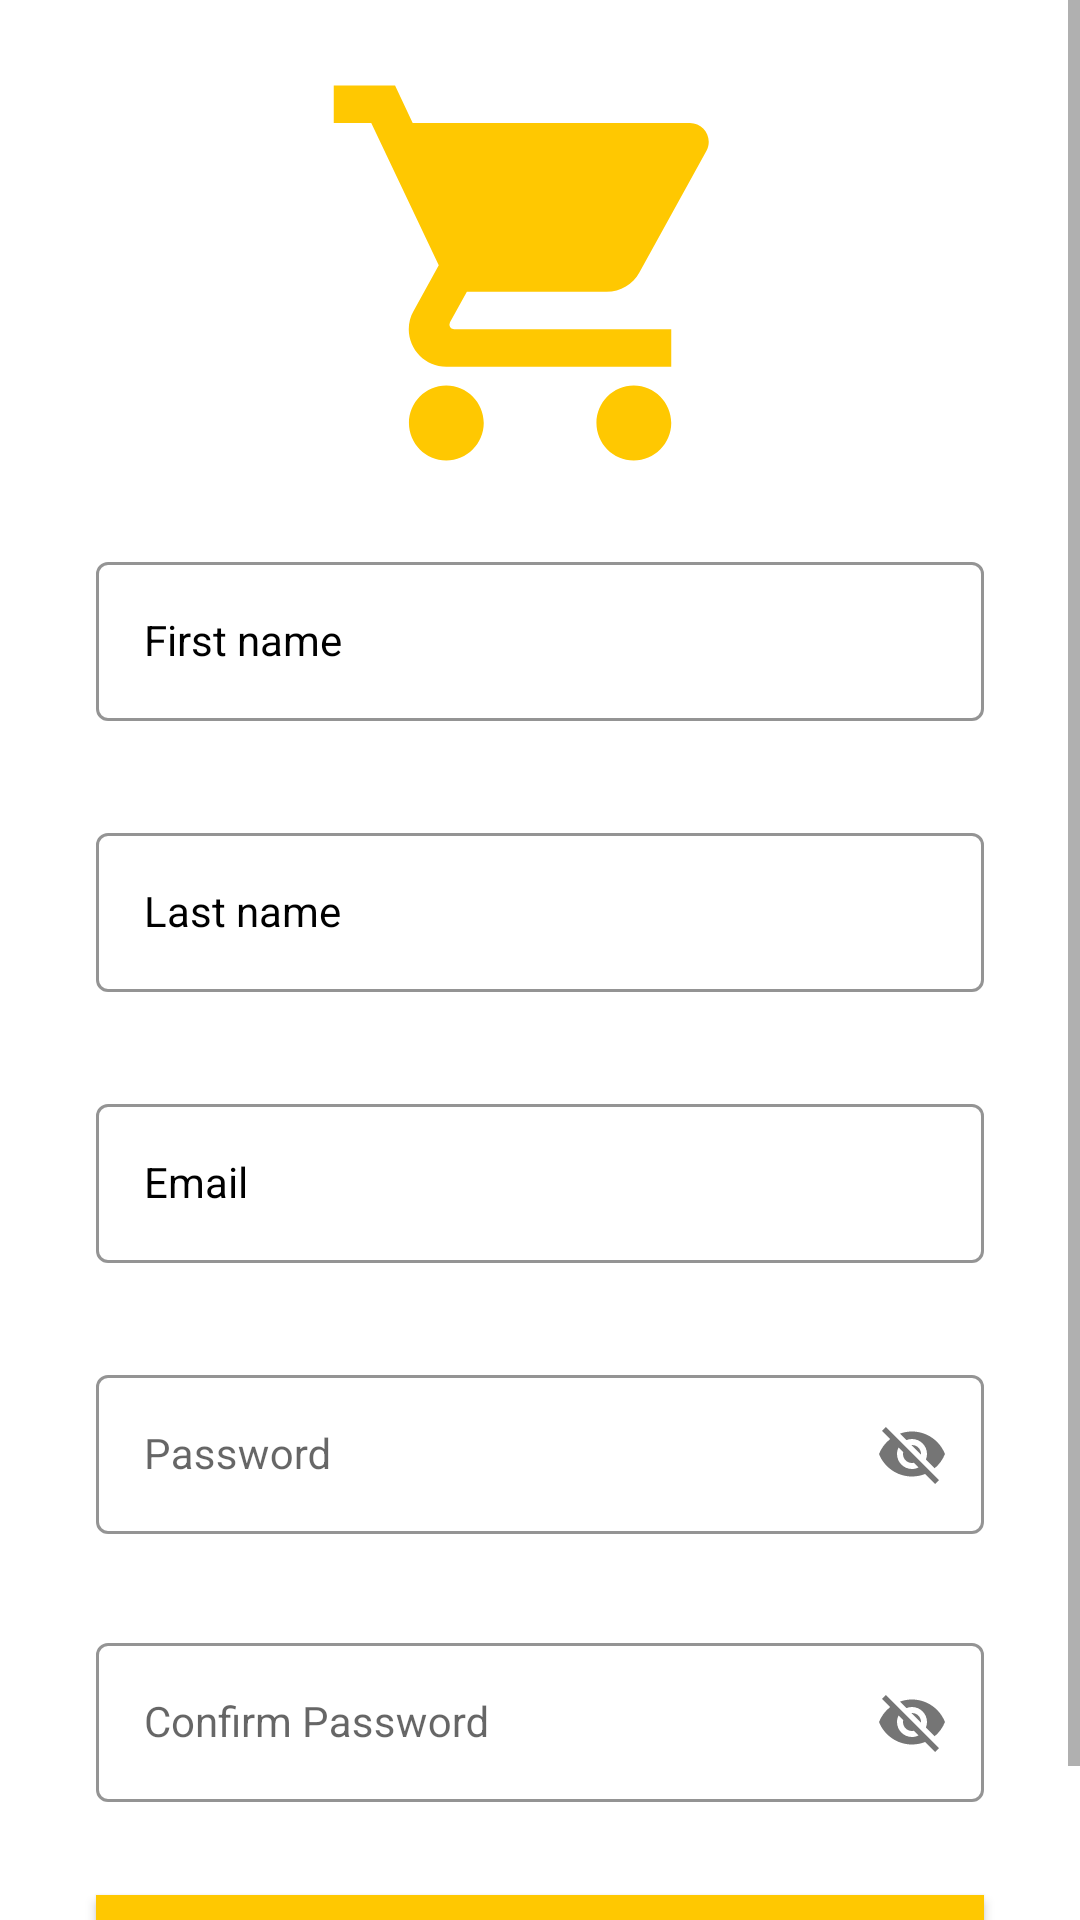

Layout XML and referenced resources for this Android screen:
<!-- AndroidManifest.xml: application theme Theme.Ecommerce -->
<!-- res/layout/fragment_register.xml -->
<?xml version="1.0" encoding="utf-8"?>
<LinearLayout xmlns:android="http://schemas.android.com/apk/res/android"
    xmlns:app="http://schemas.android.com/apk/res-auto"
    xmlns:tools="http://schemas.android.com/tools"
    android:layout_width="match_parent"
    android:layout_height="match_parent"
    tools:context=".auth.Register"
    android:orientation="vertical"
    android:layout_gravity="center_horizontal"
    android:layout_margin="16dp"
    >


    <ScrollView
        android:layout_width="match_parent"
        android:layout_height="match_parent"
     >

        <LinearLayout
            android:layout_width="match_parent"
            android:layout_height="wrap_content"
            android:orientation="vertical"
            android:layout_margin="16dp">

            <ImageView

                android:layout_width="match_parent"
                android:layout_height="150dp"
                android:src="@drawable/ic_baseline_shopping_cart_24"
                />



            <com.google.android.material.textfield.TextInputLayout
                android:id="@+id/firtnamelayout"
                style="@style/LoginTextInputInnerFieldStyle"
                android:layout_width="match_parent"
                android:layout_height="wrap_content"
                android:layout_marginHorizontal="@dimen/remargin"
                android:layout_margin="@dimen/remargin"
                app:boxStrokeColor="@color/yellow"
                app:hintTextColor="@color/yellow"
              >

                <com.google.android.material.textfield.TextInputEditText
                    android:id="@+id/firstnamet"
                    style="@style/LoginTextInputInnerFieldStyle"
                    android:layout_width="match_parent"
                    android:layout_height="wrap_content"
                    android:hint="First name"
                    android:inputType="textEmailAddress" />
            </com.google.android.material.textfield.TextInputLayout>


            <com.google.android.material.textfield.TextInputLayout
                android:id="@+id/lastname"
                style="@style/LoginTextInputInnerFieldStyle"
                android:layout_width="match_parent"
                android:layout_height="wrap_content"
                android:layout_marginHorizontal="@dimen/remargin"
                android:layout_margin="@dimen/remargin"
                app:boxStrokeColor="@color/yellow"
                app:hintTextColor="@color/yellow"
                >

                <com.google.android.material.textfield.TextInputEditText
                    android:id="@+id/lastnameet"
                    style="@style/LoginTextInputInnerFieldStyle"
                    android:layout_width="match_parent"
                    android:layout_height="wrap_content"
                    android:hint="@string/last_name"
                    android:inputType="textEmailAddress" />
            </com.google.android.material.textfield.TextInputLayout>


            <com.google.android.material.textfield.TextInputLayout
                android:id="@+id/emailLayout"
                style="@style/LoginTextInputInnerFieldStyle"
                android:layout_width="match_parent"
                android:layout_height="wrap_content"
                android:layout_marginHorizontal="@dimen/remargin"
                android:layout_margin="@dimen/remargin"
                app:boxStrokeColor="@color/yellow"
                app:hintTextColor="@color/yellow"
                >

                <com.google.android.material.textfield.TextInputEditText
                    android:id="@+id/emailEt"
                    style="@style/LoginTextInputInnerFieldStyle"
                    android:layout_width="match_parent"
                    android:layout_height="wrap_content"
                    android:hint="@string/email"
                    android:inputType="textEmailAddress" />
            </com.google.android.material.textfield.TextInputLayout>


            <com.google.android.material.textfield.TextInputLayout
                android:id="@+id/passwordLayout"
                style="@style/LoginTextInputOuterFieldStyle"
                android:layout_width="match_parent"
                android:layout_height="wrap_content"
                android:layout_marginHorizontal="@dimen/remargin"
                android:layout_margin="@dimen/remargin"
                app:boxStrokeColor="@color/yellow"
                app:hintTextColor="@color/yellow"
                app:passwordToggleEnabled="true"
                >

                <com.google.android.material.textfield.TextInputEditText
                    android:id="@+id/password"
                    style="@style/LoginTextInputInnerFieldStyle"
                    android:layout_width="match_parent"
                    android:layout_height="wrap_content"
                    android:hint="@string/password"
                    android:inputType="textEmailAddress" />
            </com.google.android.material.textfield.TextInputLayout>
            <com.google.android.material.textfield.TextInputLayout
                android:id="@+id/confirmpasslayout"
                style="@style/LoginTextInputOuterFieldStyle"
                android:layout_width="match_parent"
                android:layout_height="wrap_content"
                android:layout_marginHorizontal="@dimen/remargin"
                app:boxStrokeColor="@color/yellow"
                app:hintTextColor="@color/yellow"
                app:passwordToggleEnabled="true"
                >

                <com.google.android.material.textfield.TextInputEditText
                    android:id="@+id/confirmpass"
                    style="@style/LoginTextInputInnerFieldStyle"
                    android:layout_width="match_parent"
                    android:layout_height="wrap_content"
                    android:hint="@string/confirm_password"
                    android:inputType="textEmailAddress" />
            </com.google.android.material.textfield.TextInputLayout>


          <Button
              android:id="@+id/button"
            android:layout_width="match_parent"
            android:layout_height="wrap_content"
              android:layout_margin="16dp"
            android:layout_marginHorizontal="@dimen/remargin"
            android:background="@color/yellow"
            android:text="@string/register"
            android:textColor="@color/black"
            android:textStyle="bold"
           />


        </LinearLayout>
    </ScrollView>
</LinearLayout>
<!-- resources referenced by this layout -->
<resources>
  <color name="black">#FF000000</color>
  <color name="yellow">#FFC801</color>
  <dimen name="remargin">16dp</dimen>
  <!-- drawable ic_baseline_shopping_cart_24 (drawable) -->
  <vector android:height="24dp" android:tint="#FFC801"
      android:viewportHeight="24" android:viewportWidth="24"
      android:width="24dp" xmlns:android="http://schemas.android.com/apk/res/android">
      <path android:fillColor="@android:color/white" android:pathData="M7,18c-1.1,0 -1.99,0.9 -1.99,2S5.9,22 7,22s2,-0.9 2,-2 -0.9,-2 -2,-2zM1,2v2h2l3.6,7.59 -1.35,2.45c-0.16,0.28 -0.25,0.61 -0.25,0.96 0,1.1 0.9,2 2,2h12v-2L7.42,15c-0.14,0 -0.25,-0.11 -0.25,-0.25l0.03,-0.12 0.9,-1.63h7.45c0.75,0 1.41,-0.41 1.75,-1.03l3.58,-6.49c0.08,-0.14 0.12,-0.31 0.12,-0.48 0,-0.55 -0.45,-1 -1,-1L5.21,4l-0.94,-2L1,2zM17,18c-1.1,0 -1.99,0.9 -1.99,2s0.89,2 1.99,2 2,-0.9 2,-2 -0.9,-2 -2,-2z"/>
  </vector>
  <string name="confirm_password">Confirm Password</string>
  <string name="email">Email</string>
  <string name="last_name">Last name</string>
  <string name="password">Password</string>
  <string name="register">Register</string>
  <style name="LoginTextInputInnerFieldStyle" parent="Widget.MaterialComponents.TextInputLayout.OutlinedBox">
          <item name="android:layout_width">match_parent</item>
          <item name="android:layout_height">wrap_content</item>
          <item name="android:textColor">@color/black</item>
          <item name="android:textColorHint">@color/black</item>
          <item name="android:maxLines">1</item>
          <item name="android:textSize">14sp</item>
          <item name="android:singleLine">true</item>
      </style>
  <style name="LoginTextInputOuterFieldStyle" parent="Widget.MaterialComponents.TextInputLayout.OutlinedBox">
          <item name="android:layout_width">match_parent</item>
          <item name="android:layout_height">wrap_content</item>
          <item name="android:layout_marginTop">15dp</item>
          <item name="android:layout_marginBottom">15dp</item>
      </style>
  <style name="Theme.Ecommerce" parent="Theme.MaterialComponents.DayNight.DarkActionBar">
          
          <item name="colorPrimary">@color/yellow</item>
          <item name="colorPrimaryVariant">@color/yellow</item>
          <item name="colorOnPrimary">@color/white</item>
          
          <item name="colorSecondary">@color/teal_200</item>
          <item name="colorSecondaryVariant">@color/teal_700</item>
          <item name="colorOnSecondary">@color/black</item>
          
          <item name="android:statusBarColor" tools:targetApi="l">?attr/colorPrimaryVariant</item>
          
      </style>
  <color name="white">#FFFFFFFF</color>
  <color name="teal_200">#FF03DAC5</color>
  <color name="teal_700">#FF018786</color>
</resources>
